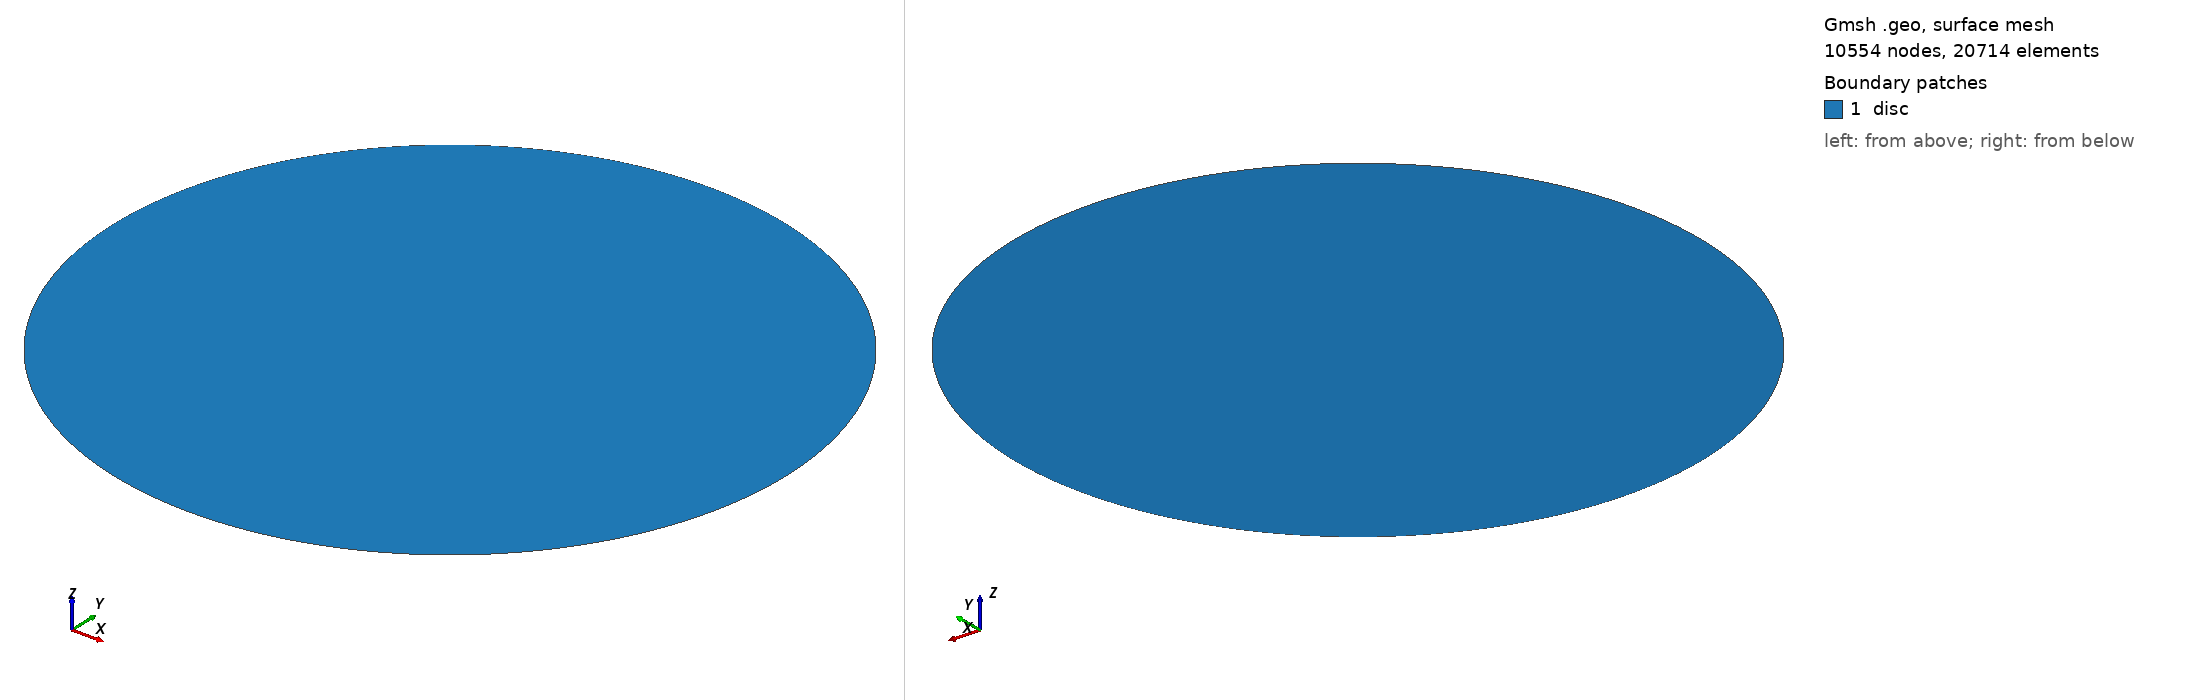

Gmsh geometry script, surface-meshed: 10554 nodes, 20714 surface elements. Boundary patches (legend numbers): 1 disc. Left view from above one corner, right view from below the opposite corner. Legend entries are the model's physical surfaces. The drawing asked Gmsh for element sizes between 1% and 20% of the model's largest extent; the script's own settings can give other sizes.

=== circular_membrane.geo (drawn) ===
// Gmsh project created on Thu Jul  8 17:53:33 2021
//+
r = DefineNumber[ 0.5, Name "Parameters/r" ];
//+
theta = DefineNumber[ 45, Name "Parameters/theta" ];
//Create centre
Point(1) = {0, 0, 0, 1.0};

//Create points on circle
For i In {2:9}
	Point(i) = {Cos((i-2)*Pi/180*theta), Sin((i-2)*Pi/180*theta), 0, 1.0};
EndFor

//Create lines
For i In {1:9}
	Line(i) = {1, i};
EndFor

//+
For i In {1:7}
	Circle(i+9) = {i+1,1, i+2};
EndFor

Circle(17) = {9, 1, 2};

//+
Curve Loop(1) = {2, 10, -3};
//+
Plane Surface(1) = {-1};
//+
Curve Loop(2) = {3, 11, -4};
//+
Plane Surface(2) = {-2};
//+
Curve Loop(3) = {4, 12, -5};
//+
Plane Surface(3) = {-3};
//+
Curve Loop(4) = {5, 13, -6};
//+
Plane Surface(4) = {-4};
//+
Curve Loop(5) = {6, 14, -7};
//+
Plane Surface(5) = {-5};
//+
Curve Loop(6) = {7, 15, -8};
//+
Plane Surface(6) = {-6};
//+
Curve Loop(7) = {8, 16, -9};
//+
Plane Surface(7) = {-7};
//+0
Curve Loop(8) = {9, 17, -2};
//+
Plane Surface(8) = {-8};
//+
Physical Surface("disc") = {3, 2, 1, 8, 7, 6, 5, 4};
//+
Physical Curve("edge") = {12, 13, 14, 15, 16, 17, 10, 11};
//+
Transfinite Curve {5, 4, 3, 2, 9, 8, 7, 6} = 50 Using Progression 1;
//+
Transfinite Curve {13, 12, 11, 10, 17, 16, 15, 14} = 50 Using Progression 1;
